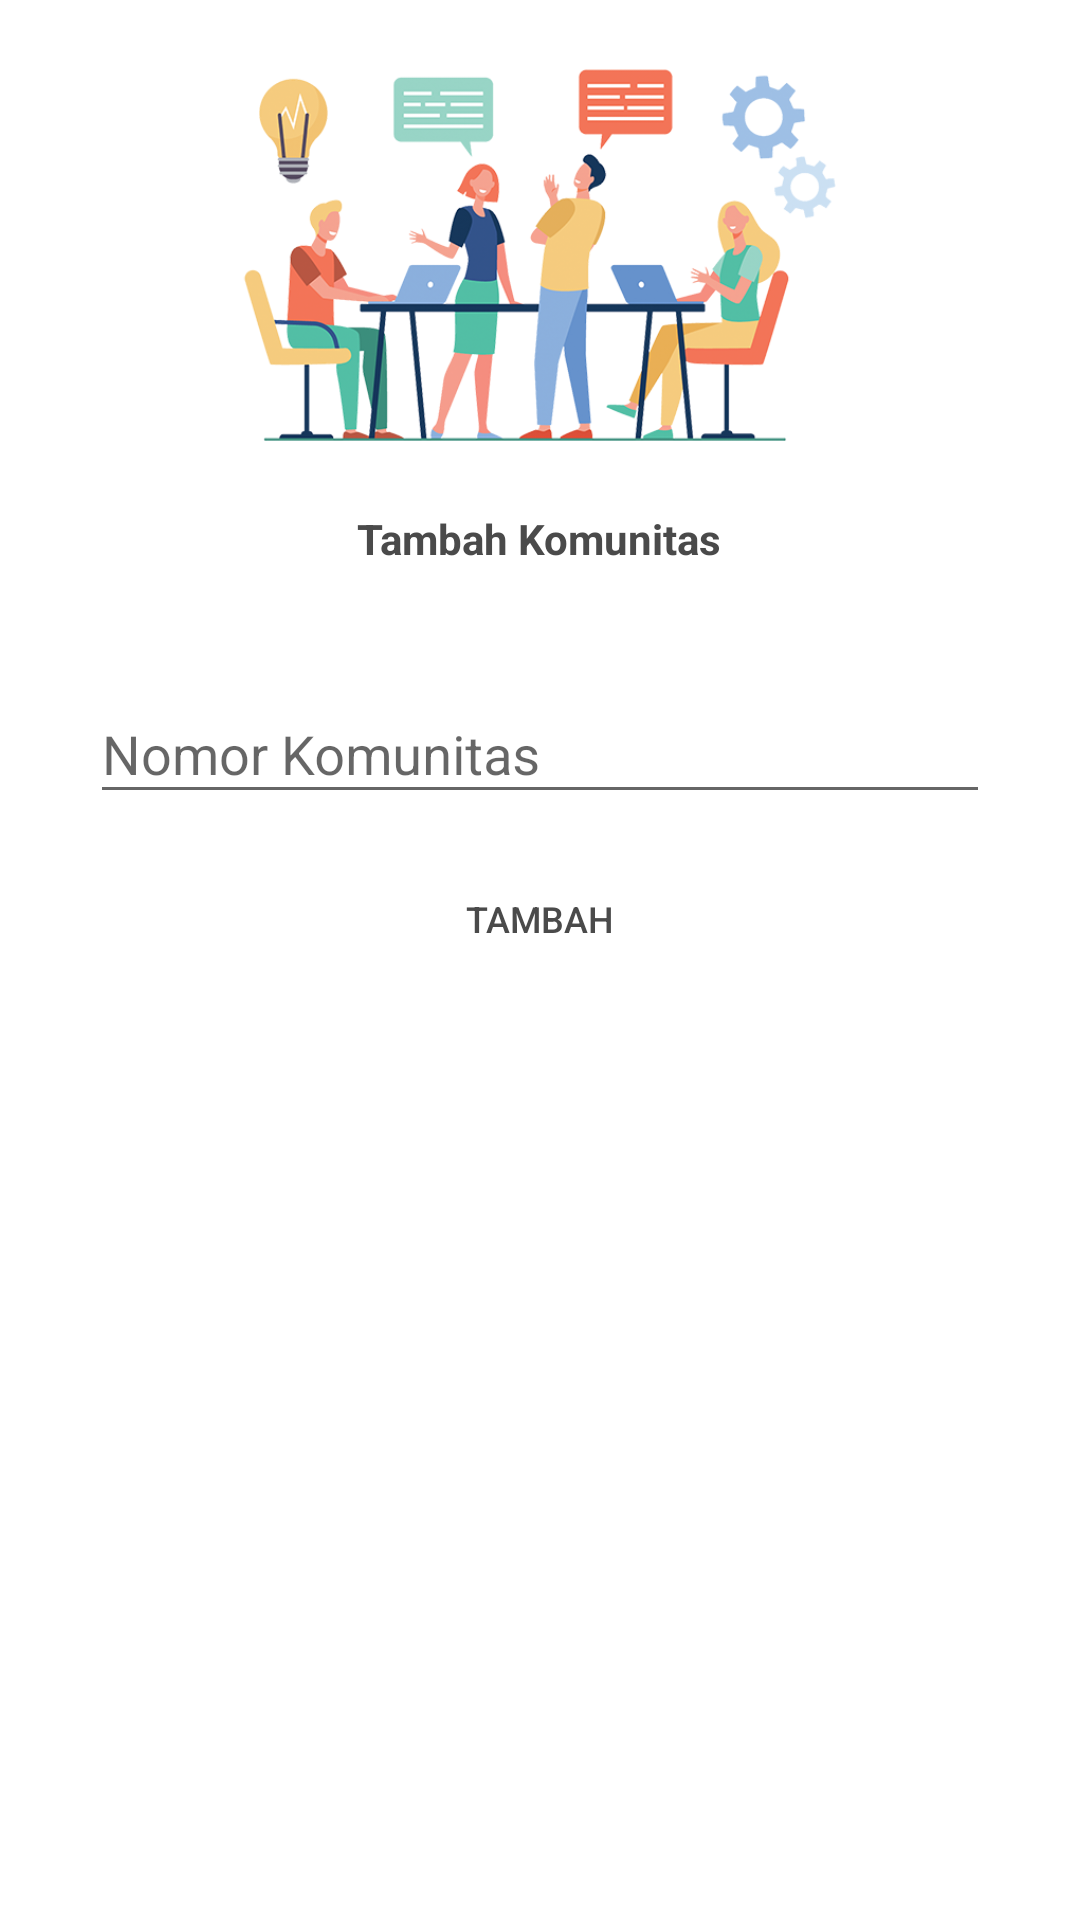

Reconstruct the res/layout file that produces this screen, plus the resources it refers to.
<!-- AndroidManifest.xml: application theme Theme.BBALQURAN -->
<!-- res/layout/activity_tambah_komunitas.xml -->
<?xml version="1.0" encoding="utf-8"?>
<LinearLayout xmlns:android="http://schemas.android.com/apk/res/android"
    xmlns:app="http://schemas.android.com/apk/res-auto"
    xmlns:tools="http://schemas.android.com/tools"
    android:layout_width="match_parent"
    android:layout_height="match_parent"
    tools:context=".TambahKomunitas"
    android:orientation="vertical"
    android:gravity="top"
    android:background="@color/white">
    <ImageView
        android:layout_width="200dp"
        android:layout_height="150dp"
        android:layout_gravity="center"
        android:layout_marginTop="10dp"
        android:src="@drawable/pict_komunitas"/>
    <LinearLayout
        android:layout_width="match_parent"
        android:layout_height="wrap_content"
        android:background="@drawable/bg_menu_home"
        android:gravity="center"
        android:orientation="vertical"
        android:layout_marginLeft="15dp"
        android:layout_marginRight="15dp">

        <TextView
            android:id="@+id/textPelajar"
            style="@style/textlogin"
            android:layout_marginTop="10dp"
            android:layout_marginBottom="30dp"
            android:text="Tambah Komunitas"
            android:textSize="14sp"
            android:textStyle="bold" />

        <LinearLayout
            android:layout_width="wrap_content"
            android:layout_height="wrap_content"
            android:gravity="center"
            android:orientation="vertical">
            <com.google.android.material.textfield.TextInputLayout
                android:id="@+id/layname"
                android:layout_width="match_parent"
                android:layout_height="match_parent">
                <EditText
                    android:id="@+id/et_noKomun"
                    style="@style/EditTextLogin"
                    android:hint="Nomor Komunitas"
                    android:inputType="number"/>
            </com.google.android.material.textfield.TextInputLayout>

        </LinearLayout>

        <LinearLayout
            android:layout_width="wrap_content"
            android:layout_height="wrap_content"
            android:gravity="center"
            android:orientation="vertical"
            android:layout_margin="15dp">
            <Button
                android:id="@+id/btnTambah"
                style="@style/ButtonLogin"
                android:layout_marginBottom="15px"
                android:padding="6dp"
                android:text="TAMBAH" />

        </LinearLayout>

    </LinearLayout>
</LinearLayout>
<!-- resources referenced by this layout -->
<resources>
  <color name="white">#FFFFFFFF</color>
  <!-- drawable pict_komunitas: png bitmap (drawable, 197317 bytes) -->
  <style name="ButtonLogin">
          <item name="android:layout_width">300dp</item>
          <item name="android:layout_height">40dp</item>
          <item name="android:textColor">@color/colorTitle</item>
          <item name="android:textSize">12sp</item>
          <item name="android:background">@drawable/btn_master</item>
      </style>
  <style name="EditTextLogin">
          <item name="android:layout_width">300dp</item>
          <item name="android:layout_height">match_parent</item>
          <item name="android:textColor">@color/colorTitle</item>
          <item name="android:textSize">18sp</item>
          <item name="android:layout_marginTop">15px</item>
      </style>
  <style name="textlogin">
          <item name="android:layout_width">wrap_content</item>
          <item name="android:layout_height">wrap_content</item>
          <item name="android:textColor">@color/colorTitle</item>
      </style>
  <style name="Theme.BBALQURAN" parent="Theme.AppCompat.Light.NoActionBar">
          
          <item name="colorOnPrimary">@color/white</item>
          
          <item name="colorSecondary">@color/teal_200</item>
          <item name="colorSecondaryVariant">@color/teal_700</item>
          <item name="colorOnSecondary">@color/black</item>
          
          <item name="android:statusBarColor" tools:targetApi="l">?attr/colorPrimaryVariant</item>
          
      </style>
  <color name="colorTitle">#4a4a4a</color>
  <color name="teal_200">#FF03DAC5</color>
  <color name="teal_700">#FF018786</color>
  <color name="black">#FF000000</color>
</resources>
